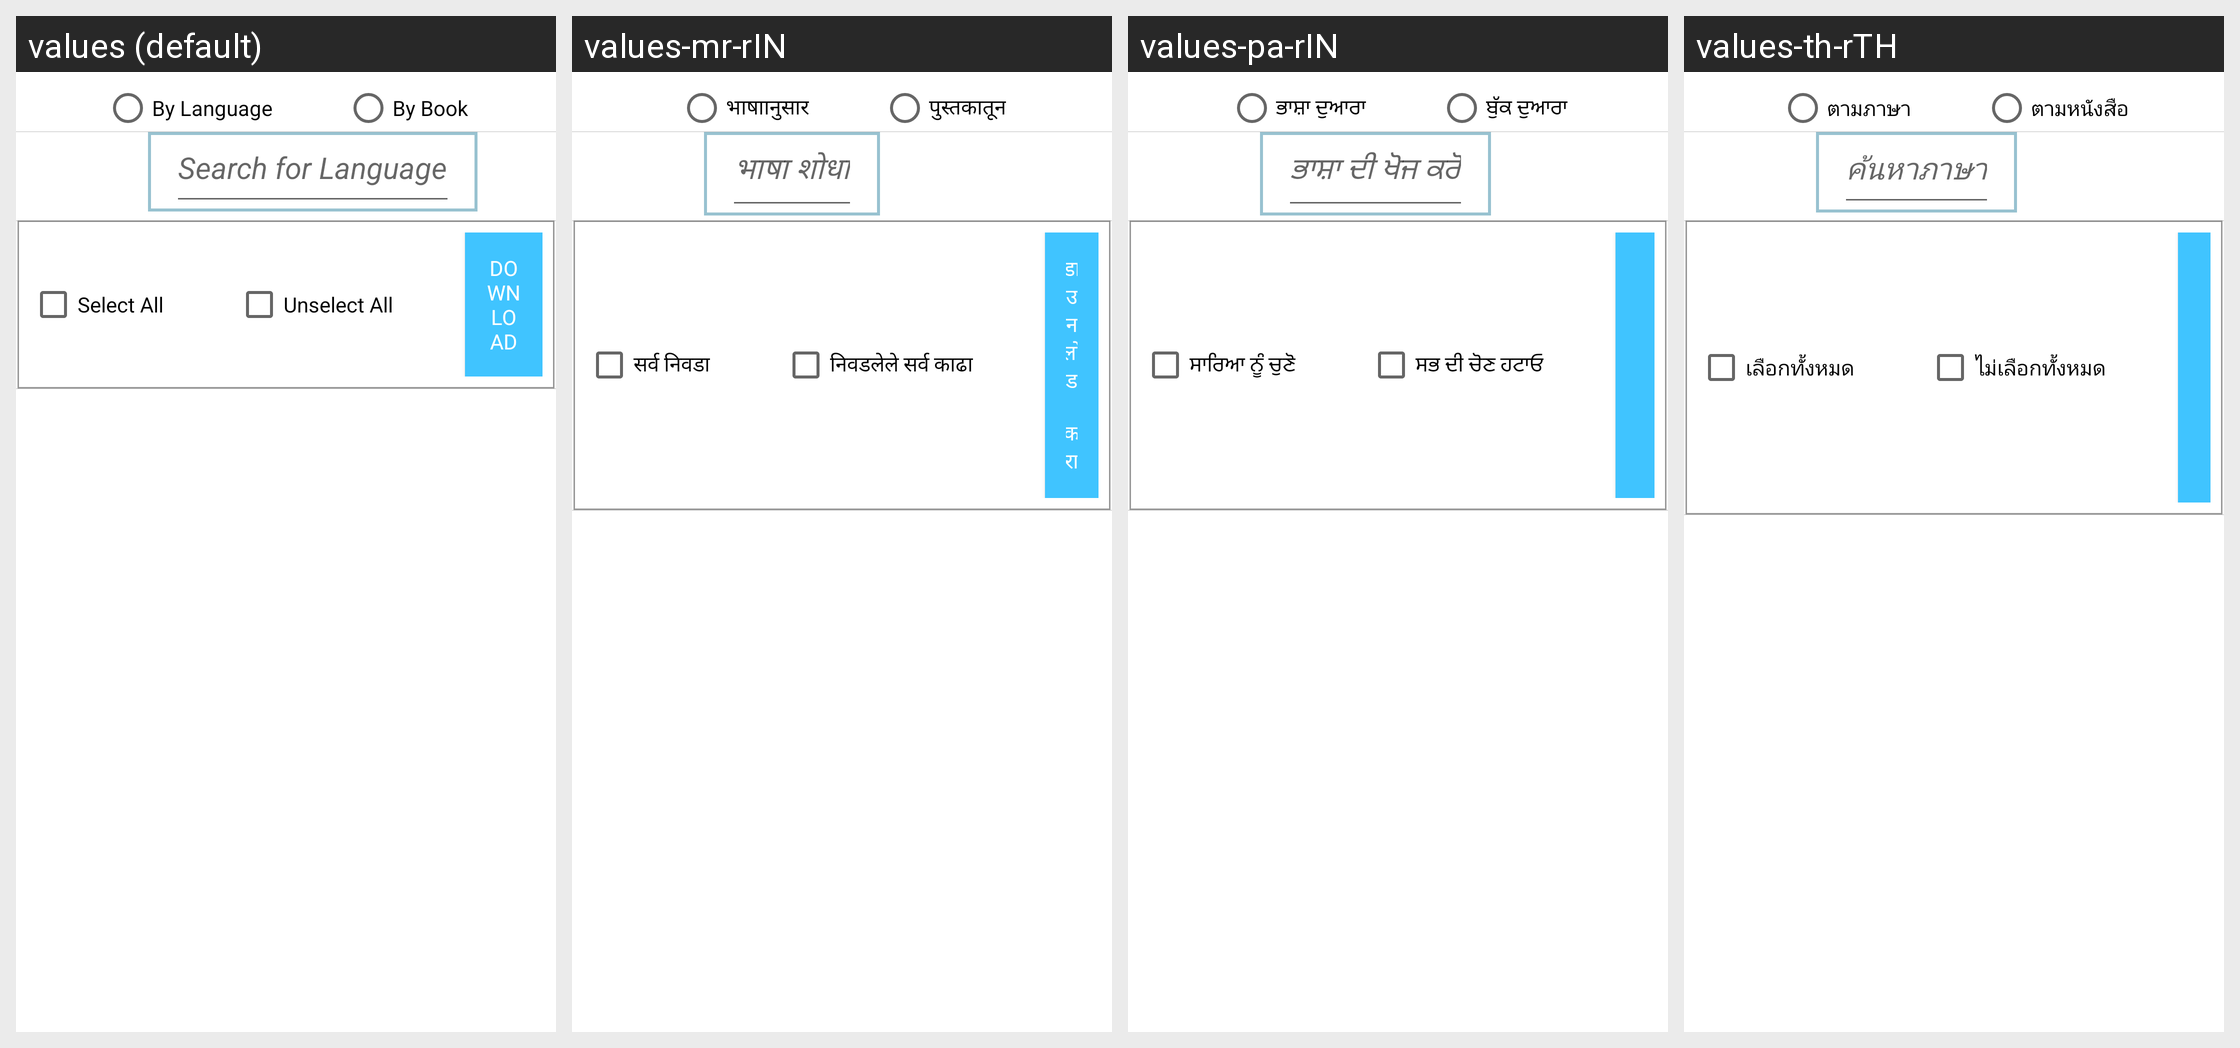

The same Android screen rendered under several of its app's locales, left to right. List the strings drawn on it with the default value and each locale's translation.
Android screen res/layout/dialog_download_sources.xml rendered under 4 locales, left to right: values (default), values-mr-rIN, values-pa-rIN, values-th-rTH. Device: Nexus 5 (rendered at 1080×1920; each locale shown at half size, 540×960, under a caption strip naming it); theme AppTheme.
Other locales in the repository, not shown: values-am-rET, values-ar-rSA, values-bn-rBD, values-es-rES, values-fa-rAF, values-fa-rIR, values-fr-rFR, values-gu-rIN, values-ha-rHG, values-hi-rIN, values-in-rID, values-ja-rJP, values-km-rKH, values-kn-rIN, values-ml-rIN, values-mn-rMN, values-my-rMM, values-ne-rNP, values-nl-rNL, values-ps-rAF, values-pt-rPT, values-ru-rRU, values-sw-rKE, values-ta-rIN, values-te-rIN, values-tl-rPH, values-tr-rTR, values-ur-rPK, values-vi-rVN, values-zh-rCN, values-zh-rTW.
Strings drawn on this screen, with the default value and each locale's value (text and hints the layout hard-codes, and strings that could not be matched under every locale, appear in the picture but are not listed):

by_language_label
  values: By Language
  values-mr-rIN: भाषाानुसार
  values-pa-rIN: ਭਾਸ਼ਾ ਦੁਆਰਾ
  values-th-rTH: ตามภาษา

by_book_label
  values: By Book
  values-mr-rIN: पुस्तकातून
  values-pa-rIN: ਬੁੱਕ ਦੁਆਰਾ
  values-th-rTH: ตามหนังสือ

search_for_language
  values: Search for Language
  values-mr-rIN: भाषा शोधा
  values-pa-rIN: ਭਾਸ਼ਾ ਦੀ ਖੋਜ ਕਰੋ
  values-th-rTH: ค้นหาภาษา

select_all_label
  values: Select All
  values-mr-rIN: सर्व निवडा
  values-pa-rIN: ਸਾਰਿਆ ਨੂੰ ਚੁਣੋ
  values-th-rTH: เลือกทั้งหมด

unselect_all_label
  values: Unselect All
  values-mr-rIN: निवडलेले सर्व काढा
  values-pa-rIN: ਸਭ ਦੀ ਚੋਣ ਹਟਾਓ
  values-th-rTH: ไม่เลือกทั้งหมด
